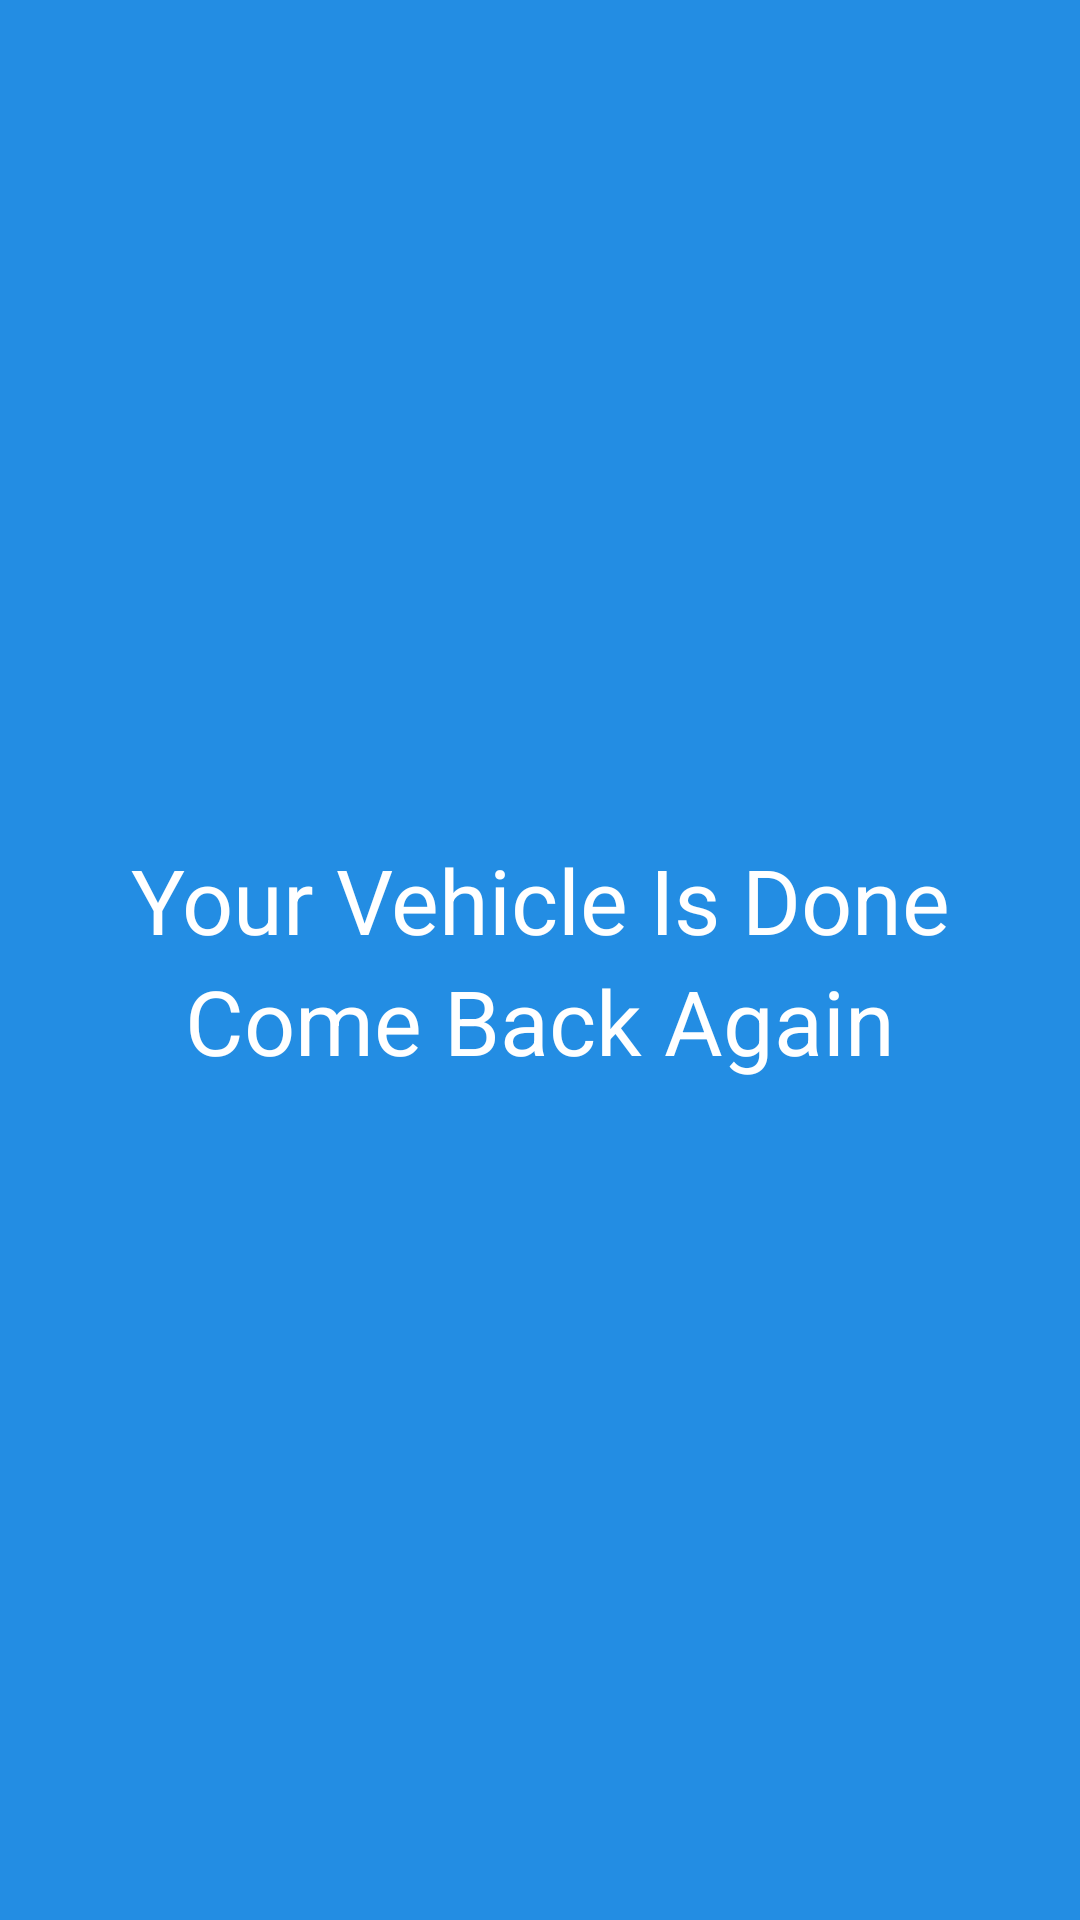

This screen was rendered from an Android layout file. Write that file and the resources it references.
<!-- AndroidManifest.xml: application theme AppTheme -->
<!-- res/layout/activity_thank_you.xml -->
<?xml version="1.0" encoding="utf-8"?>
<android.support.constraint.ConstraintLayout xmlns:android="http://schemas.android.com/apk/res/android"
    xmlns:app="http://schemas.android.com/apk/res-auto"
    xmlns:tools="http://schemas.android.com/tools"
    android:layout_width="match_parent"
    android:layout_height="match_parent"
    tools:context="com.bigbrandtire.elijah.thirtyminutechallenge.ThankYou">

    <RelativeLayout
        android:layout_width="0dp"
        android:layout_height="0dp"
        android:background="@color/colorPrimary"
        app:layout_constraintBottom_toBottomOf="parent"
        app:layout_constraintEnd_toEndOf="parent"
        app:layout_constraintHorizontal_bias="0.842"
        app:layout_constraintStart_toStartOf="parent"
        app:layout_constraintTop_toTopOf="parent"
        app:layout_constraintVertical_bias="0.0">

        <LinearLayout
            android:layout_width="match_parent"
            android:layout_height="match_parent"
            android:layout_alignParentEnd="true"
            android:layout_alignParentRight="true"
            android:layout_alignParentTop="true"
            android:gravity="center"
            android:orientation="vertical">

            <TextView
                android:id="@+id/textView10"
                android:layout_width="match_parent"
                android:layout_height="wrap_content"
                android:gravity="center"
                android:text="Your Vehicle Is Done"
                android:textColor="@color/white"
                android:textSize="30sp" />

            <TextView
                android:id="@+id/textView11"
                android:layout_width="match_parent"
                android:layout_height="wrap_content"
                android:gravity="center"
                android:text="Come Back Again"
                android:textColor="@color/white"
                android:textSize="30sp" />
        </LinearLayout>
    </RelativeLayout>
</android.support.constraint.ConstraintLayout>
<!-- resources referenced by this layout -->
<resources>
  <color name="colorPrimary">#238de3</color>
  <color name="white">#ffffff</color>
  <style name="AppTheme" parent="Theme.AppCompat.Light.NoActionBar">
  
          
  
  
          <item name="colorPrimary">@color/colorPrimary</item>
  
          <item name="colorPrimaryDark">@color/colorPrimaryDark</item>
  
          <item name="colorAccent">@color/colorAccent</item>
  
      </style>
  <color name="colorPrimaryDark">#303F9F</color>
  <color name="colorAccent">#FF4081</color>
</resources>
